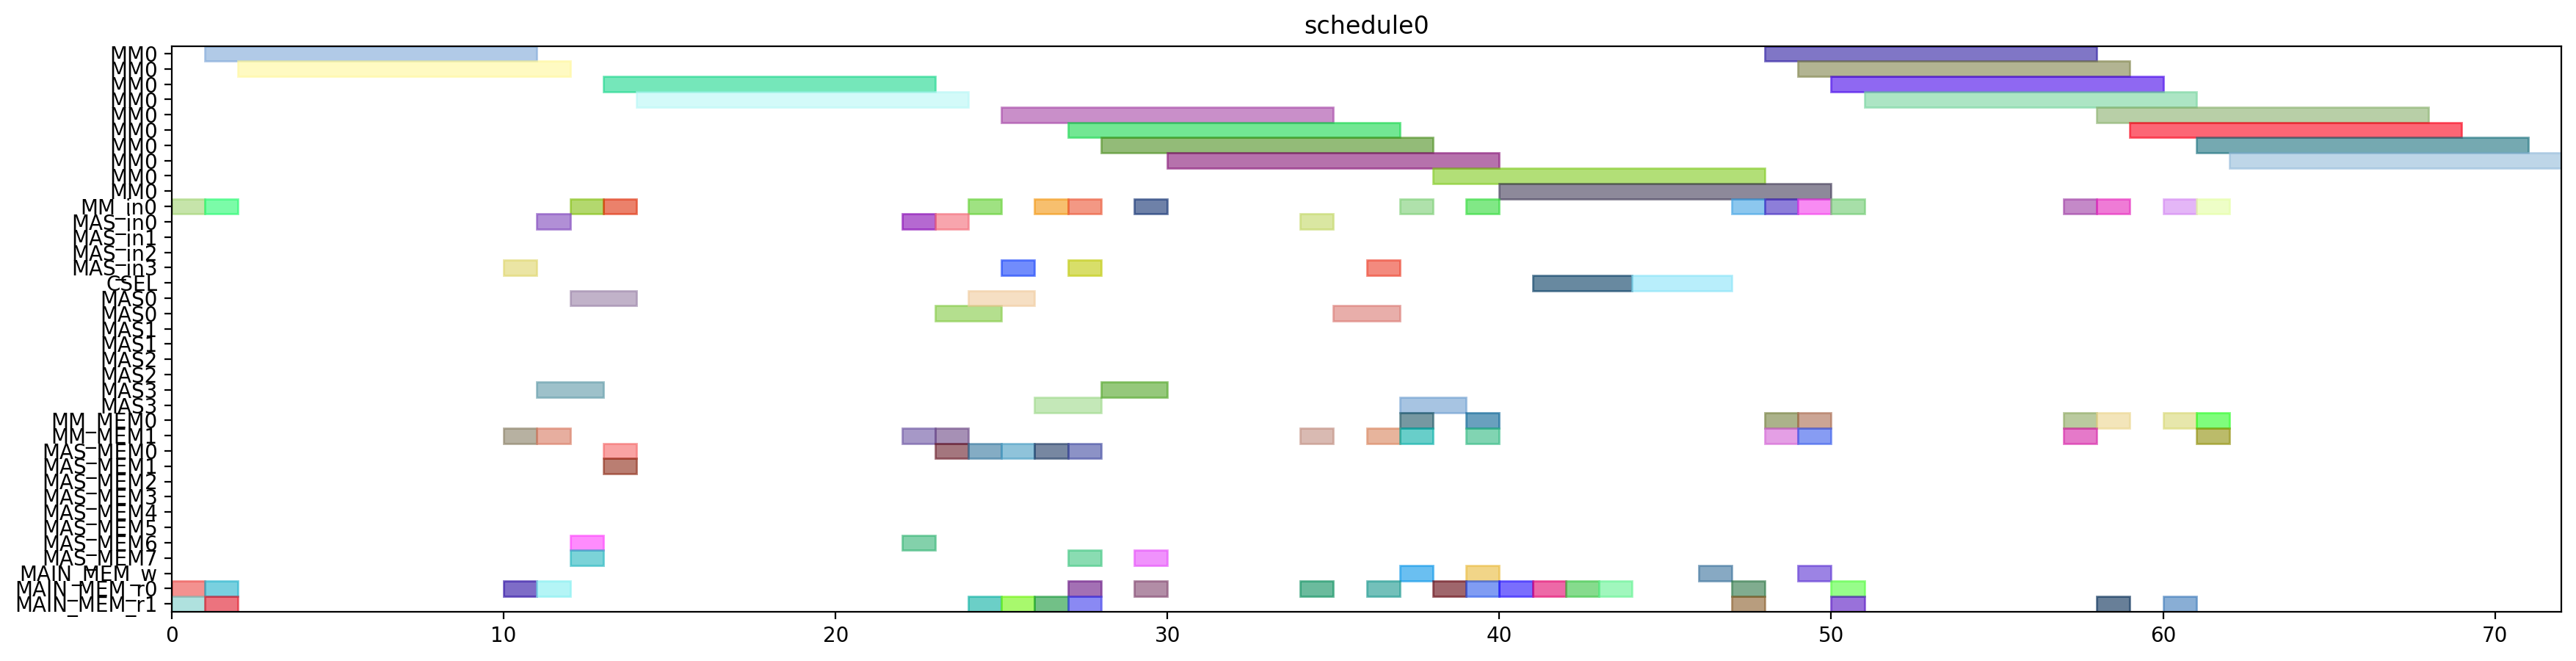

Python code for this plot:
from pyschedule import Scenario, solvers, plotters, alt


def solve():
	horizon = 120
	S = Scenario("schedule0", horizon=horizon)

	# resource
	MM = S.Resources('MM', num=1, size=10)
	MM_in = S.Resources('MM_in', num=1)
	MAS_in = S.Resources('MAS_in', num=4)
	CSEL = S.Resource('CSEL')
	MAS = S.Resources('MAS', num=4, size=2, periods=range(1, horizon))
	MM_MEM = S.Resources('MM_MEM', num=2)
	MAS_MEM = S.Resources('MAS_MEM', num=8)
	MAIN_MEM_w = S.Resource('MAIN_MEM_w', size=1)
	MAIN_MEM_r = S.Resources('MAIN_MEM_r', num=2)

	# result of previous scheduling

	# new tasks
	t20 = S.Task('t20', length=10, delay_cost=1)
	t20 += alt(MM)
	t20_in = S.Task('t20_in', length=1, delay_cost=1)
	t20_in += alt(MM_in)
	S += t20_in*MM_in[0]<=t20*MM[0]
	t20_mem0 = S.Task('t20_mem0', length=1, delay_cost=1)
	t20_mem0 += MAIN_MEM_r[0]
	S += t20_mem0 <= t20

	t20_mem1 = S.Task('t20_mem1', length=1, delay_cost=1)
	t20_mem1 += MAIN_MEM_r[1]
	S += t20_mem1 <= t20

	t21 = S.Task('t21', length=10, delay_cost=1)
	t21 += alt(MM)
	t21_in = S.Task('t21_in', length=1, delay_cost=1)
	t21_in += alt(MM_in)
	S += t21_in*MM_in[0]<=t21*MM[0]
	t21_mem0 = S.Task('t21_mem0', length=1, delay_cost=1)
	t21_mem0 += MAIN_MEM_r[0]
	S += t21_mem0 <= t21

	t21_mem1 = S.Task('t21_mem1', length=1, delay_cost=1)
	t21_mem1 += MAIN_MEM_r[1]
	S += t21_mem1 <= t21

	xit20 = S.Task('xit20', length=2, delay_cost=1)
	xit20 += alt(MAS)
	xit20_in = S.Task('xit20_in', length=1, delay_cost=1)
	xit20_in += alt(MAS_in)
	S += xit20_in*MAS_in[0]<=xit20*MAS[0]

	S += xit20_in*MAS_in[1]<=xit20*MAS[1]

	S += xit20_in*MAS_in[2]<=xit20*MAS[2]

	S += xit20_in*MAS_in[3]<=xit20*MAS[3]

	xit20_mem0 = S.Task('xit20_mem0', length=1, delay_cost=1)
	xit20_mem0 += MAIN_MEM_r[0]
	S += xit20_mem0 <= xit20

	xit20_mem1 = S.Task('xit20_mem1', length=1, delay_cost=1)
	xit20_mem1 += alt(MM_MEM)
	S += (t20*MM[0])-1 < xit20_mem1*MM_MEM[1]
	S += xit20_mem1 <= xit20

	xit21 = S.Task('xit21', length=2, delay_cost=1)
	xit21 += alt(MAS)
	xit21_in = S.Task('xit21_in', length=1, delay_cost=1)
	xit21_in += alt(MAS_in)
	S += xit21_in*MAS_in[0]<=xit21*MAS[0]

	S += xit21_in*MAS_in[1]<=xit21*MAS[1]

	S += xit21_in*MAS_in[2]<=xit21*MAS[2]

	S += xit21_in*MAS_in[3]<=xit21*MAS[3]

	xit21_mem0 = S.Task('xit21_mem0', length=1, delay_cost=1)
	xit21_mem0 += MAIN_MEM_r[0]
	S += xit21_mem0 <= xit21

	xit21_mem1 = S.Task('xit21_mem1', length=1, delay_cost=1)
	xit21_mem1 += alt(MM_MEM)
	S += (t21*MM[0])-1 < xit21_mem1*MM_MEM[1]
	S += xit21_mem1 <= xit21

	xi2t40 = S.Task('xi2t40', length=10, delay_cost=1)
	xi2t40 += alt(MM)
	xi2t40_in = S.Task('xi2t40_in', length=1, delay_cost=1)
	xi2t40_in += alt(MM_in)
	S += xi2t40_in*MM_in[0]<=xi2t40*MM[0]
	xi2t40_mem0 = S.Task('xi2t40_mem0', length=1, delay_cost=1)
	xi2t40_mem0 += alt(MAS_MEM)
	S += (xit20*MAS[0])-1 < xi2t40_mem0*MAS_MEM[0]
	S += (xit20*MAS[1])-1 < xi2t40_mem0*MAS_MEM[2]
	S += (xit20*MAS[2])-1 < xi2t40_mem0*MAS_MEM[4]
	S += (xit20*MAS[3])-1 < xi2t40_mem0*MAS_MEM[6]
	S += xi2t40_mem0 <= xi2t40

	xi2t40_mem1 = S.Task('xi2t40_mem1', length=1, delay_cost=1)
	xi2t40_mem1 += alt(MAS_MEM)
	S += (xit20*MAS[0])-1 < xi2t40_mem1*MAS_MEM[1]
	S += (xit20*MAS[1])-1 < xi2t40_mem1*MAS_MEM[3]
	S += (xit20*MAS[2])-1 < xi2t40_mem1*MAS_MEM[5]
	S += (xit20*MAS[3])-1 < xi2t40_mem1*MAS_MEM[7]
	S += xi2t40_mem1 <= xi2t40

	xi2t41 = S.Task('xi2t41', length=10, delay_cost=1)
	xi2t41 += alt(MM)
	xi2t41_in = S.Task('xi2t41_in', length=1, delay_cost=1)
	xi2t41_in += alt(MM_in)
	S += xi2t41_in*MM_in[0]<=xi2t41*MM[0]
	xi2t41_mem0 = S.Task('xi2t41_mem0', length=1, delay_cost=1)
	xi2t41_mem0 += alt(MAS_MEM)
	S += (xit21*MAS[0])-1 < xi2t41_mem0*MAS_MEM[0]
	S += (xit21*MAS[1])-1 < xi2t41_mem0*MAS_MEM[2]
	S += (xit21*MAS[2])-1 < xi2t41_mem0*MAS_MEM[4]
	S += (xit21*MAS[3])-1 < xi2t41_mem0*MAS_MEM[6]
	S += xi2t41_mem0 <= xi2t41

	xi2t41_mem1 = S.Task('xi2t41_mem1', length=1, delay_cost=1)
	xi2t41_mem1 += alt(MAS_MEM)
	S += (xit21*MAS[0])-1 < xi2t41_mem1*MAS_MEM[1]
	S += (xit21*MAS[1])-1 < xi2t41_mem1*MAS_MEM[3]
	S += (xit21*MAS[2])-1 < xi2t41_mem1*MAS_MEM[5]
	S += (xit21*MAS[3])-1 < xi2t41_mem1*MAS_MEM[7]
	S += xi2t41_mem1 <= xi2t41

	D_a_0 = S.Task('D_a_0', length=2, delay_cost=1)
	D_a_0 += alt(MAS)
	D_a_0_in = S.Task('D_a_0_in', length=1, delay_cost=1)
	D_a_0_in += alt(MAS_in)
	S += D_a_0_in*MAS_in[0]<=D_a_0*MAS[0]

	S += D_a_0_in*MAS_in[1]<=D_a_0*MAS[1]

	S += D_a_0_in*MAS_in[2]<=D_a_0*MAS[2]

	S += D_a_0_in*MAS_in[3]<=D_a_0*MAS[3]

	D_a_0_mem0 = S.Task('D_a_0_mem0', length=1, delay_cost=1)
	D_a_0_mem0 += alt(MAS_MEM)
	S += (xit20*MAS[0])-1 < D_a_0_mem0*MAS_MEM[0]
	S += (xit20*MAS[1])-1 < D_a_0_mem0*MAS_MEM[2]
	S += (xit20*MAS[2])-1 < D_a_0_mem0*MAS_MEM[4]
	S += (xit20*MAS[3])-1 < D_a_0_mem0*MAS_MEM[6]
	S += D_a_0_mem0 <= D_a_0

	D_a_0_mem1 = S.Task('D_a_0_mem1', length=1, delay_cost=1)
	D_a_0_mem1 += alt(MM_MEM)
	S += (xi2t40*MM[0])-1 < D_a_0_mem1*MM_MEM[1]
	S += D_a_0_mem1 <= D_a_0

	D_a_1 = S.Task('D_a_1', length=2, delay_cost=1)
	D_a_1 += alt(MAS)
	D_a_1_in = S.Task('D_a_1_in', length=1, delay_cost=1)
	D_a_1_in += alt(MAS_in)
	S += D_a_1_in*MAS_in[0]<=D_a_1*MAS[0]

	S += D_a_1_in*MAS_in[1]<=D_a_1*MAS[1]

	S += D_a_1_in*MAS_in[2]<=D_a_1*MAS[2]

	S += D_a_1_in*MAS_in[3]<=D_a_1*MAS[3]

	D_a_1_mem0 = S.Task('D_a_1_mem0', length=1, delay_cost=1)
	D_a_1_mem0 += alt(MAS_MEM)
	S += (xit21*MAS[0])-1 < D_a_1_mem0*MAS_MEM[0]
	S += (xit21*MAS[1])-1 < D_a_1_mem0*MAS_MEM[2]
	S += (xit21*MAS[2])-1 < D_a_1_mem0*MAS_MEM[4]
	S += (xit21*MAS[3])-1 < D_a_1_mem0*MAS_MEM[6]
	S += D_a_1_mem0 <= D_a_1

	D_a_1_mem1 = S.Task('D_a_1_mem1', length=1, delay_cost=1)
	D_a_1_mem1 += alt(MM_MEM)
	S += (xi2t41*MM[0])-1 < D_a_1_mem1*MM_MEM[1]
	S += D_a_1_mem1 <= D_a_1

	negD0 = S.Task('negD0', length=10, delay_cost=1)
	negD0 += alt(MM)
	negD0_in = S.Task('negD0_in', length=1, delay_cost=1)
	negD0_in += alt(MM_in)
	S += negD0_in*MM_in[0]<=negD0*MM[0]
	negD0_mem0 = S.Task('negD0_mem0', length=1, delay_cost=1)
	negD0_mem0 += alt(MAS_MEM)
	S += (D_a_0*MAS[0])-1 < negD0_mem0*MAS_MEM[0]
	S += (D_a_0*MAS[1])-1 < negD0_mem0*MAS_MEM[2]
	S += (D_a_0*MAS[2])-1 < negD0_mem0*MAS_MEM[4]
	S += (D_a_0*MAS[3])-1 < negD0_mem0*MAS_MEM[6]
	S += negD0_mem0 <= negD0

	negD0_mem1 = S.Task('negD0_mem1', length=1, delay_cost=1)
	negD0_mem1 += MAIN_MEM_r[1]
	S += negD0_mem1 <= negD0

	negD1 = S.Task('negD1', length=10, delay_cost=1)
	negD1 += alt(MM)
	negD1_in = S.Task('negD1_in', length=1, delay_cost=1)
	negD1_in += alt(MM_in)
	S += negD1_in*MM_in[0]<=negD1*MM[0]
	negD1_mem0 = S.Task('negD1_mem0', length=1, delay_cost=1)
	negD1_mem0 += alt(MAS_MEM)
	S += (D_a_1*MAS[0])-1 < negD1_mem0*MAS_MEM[0]
	S += (D_a_1*MAS[1])-1 < negD1_mem0*MAS_MEM[2]
	S += (D_a_1*MAS[2])-1 < negD1_mem0*MAS_MEM[4]
	S += (D_a_1*MAS[3])-1 < negD1_mem0*MAS_MEM[6]
	S += negD1_mem0 <= negD1

	negD1_mem1 = S.Task('negD1_mem1', length=1, delay_cost=1)
	negD1_mem1 += MAIN_MEM_r[1]
	S += negD1_mem1 <= negD1

	N_b0 = S.Task('N_b0', length=2, delay_cost=1)
	N_b0 += alt(MAS)
	N_b0_in = S.Task('N_b0_in', length=1, delay_cost=1)
	N_b0_in += alt(MAS_in)
	S += N_b0_in*MAS_in[0]<=N_b0*MAS[0]

	S += N_b0_in*MAS_in[1]<=N_b0*MAS[1]

	S += N_b0_in*MAS_in[2]<=N_b0*MAS[2]

	S += N_b0_in*MAS_in[3]<=N_b0*MAS[3]

	N_b0_mem0 = S.Task('N_b0_mem0', length=1, delay_cost=1)
	N_b0_mem0 += alt(MAS_MEM)
	S += (D_a_0*MAS[0])-1 < N_b0_mem0*MAS_MEM[0]
	S += (D_a_0*MAS[1])-1 < N_b0_mem0*MAS_MEM[2]
	S += (D_a_0*MAS[2])-1 < N_b0_mem0*MAS_MEM[4]
	S += (D_a_0*MAS[3])-1 < N_b0_mem0*MAS_MEM[6]
	S += N_b0_mem0 <= N_b0

	N_b0_mem1 = S.Task('N_b0_mem1', length=1, delay_cost=1)
	N_b0_mem1 += MAIN_MEM_r[1]
	S += N_b0_mem1 <= N_b0

	N_b1 = S.Task('N_b1', length=2, delay_cost=1)
	N_b1 += alt(MAS)
	N_b1_in = S.Task('N_b1_in', length=1, delay_cost=1)
	N_b1_in += alt(MAS_in)
	S += N_b1_in*MAS_in[0]<=N_b1*MAS[0]

	S += N_b1_in*MAS_in[1]<=N_b1*MAS[1]

	S += N_b1_in*MAS_in[2]<=N_b1*MAS[2]

	S += N_b1_in*MAS_in[3]<=N_b1*MAS[3]

	N_b1_mem0 = S.Task('N_b1_mem0', length=1, delay_cost=1)
	N_b1_mem0 += alt(MAS_MEM)
	S += (D_a_1*MAS[0])-1 < N_b1_mem0*MAS_MEM[0]
	S += (D_a_1*MAS[1])-1 < N_b1_mem0*MAS_MEM[2]
	S += (D_a_1*MAS[2])-1 < N_b1_mem0*MAS_MEM[4]
	S += (D_a_1*MAS[3])-1 < N_b1_mem0*MAS_MEM[6]
	S += N_b1_mem0 <= N_b1

	N_b1_mem1 = S.Task('N_b1_mem1', length=1, delay_cost=1)
	N_b1_mem1 += MAIN_MEM_r[1]
	S += N_b1_mem1 <= N_b1

	D0 = S.Task('D0', length=2, delay_cost=1)
	D0 += alt(MAS)
	D0_in = S.Task('D0_in', length=1, delay_cost=1)
	D0_in += alt(MAS_in)
	S += D0_in*MAS_in[0]<=D0*MAS[0]

	S += D0_in*MAS_in[1]<=D0*MAS[1]

	S += D0_in*MAS_in[2]<=D0*MAS[2]

	S += D0_in*MAS_in[3]<=D0*MAS[3]

	S += 0<D0

	D0_w = S.Task('D0_w', length=1, delay_cost=1)
	D0_w += alt(MAIN_MEM_w)
	S += D0 <= D0_w

	D0_mem0 = S.Task('D0_mem0', length=1, delay_cost=1)
	D0_mem0 += MAIN_MEM_r[0]
	S += D0_mem0 <= D0

	D0_mem1 = S.Task('D0_mem1', length=1, delay_cost=1)
	D0_mem1 += alt(MM_MEM)
	S += (negD0*MM[0])-1 < D0_mem1*MM_MEM[1]
	S += D0_mem1 <= D0

	D1 = S.Task('D1', length=2, delay_cost=1)
	D1 += alt(MAS)
	D1_in = S.Task('D1_in', length=1, delay_cost=1)
	D1_in += alt(MAS_in)
	S += D1_in*MAS_in[0]<=D1*MAS[0]

	S += D1_in*MAS_in[1]<=D1*MAS[1]

	S += D1_in*MAS_in[2]<=D1*MAS[2]

	S += D1_in*MAS_in[3]<=D1*MAS[3]

	S += 0<D1

	D1_w = S.Task('D1_w', length=1, delay_cost=1)
	D1_w += alt(MAIN_MEM_w)
	S += D1 <= D1_w

	D1_mem0 = S.Task('D1_mem0', length=1, delay_cost=1)
	D1_mem0 += MAIN_MEM_r[0]
	S += D1_mem0 <= D1

	D1_mem1 = S.Task('D1_mem1', length=1, delay_cost=1)
	D1_mem1 += alt(MM_MEM)
	S += (negD1*MM[0])-1 < D1_mem1*MM_MEM[1]
	S += D1_mem1 <= D1

	N0 = S.Task('N0', length=10, delay_cost=1)
	N0 += alt(MM)
	N0_in = S.Task('N0_in', length=1, delay_cost=1)
	N0_in += alt(MM_in)
	S += N0_in*MM_in[0]<=N0*MM[0]
	N0_mem0 = S.Task('N0_mem0', length=1, delay_cost=1)
	N0_mem0 += MAIN_MEM_r[0]
	S += N0_mem0 <= N0

	N0_mem1 = S.Task('N0_mem1', length=1, delay_cost=1)
	N0_mem1 += alt(MAS_MEM)
	S += (N_b0*MAS[0])-1 < N0_mem1*MAS_MEM[1]
	S += (N_b0*MAS[1])-1 < N0_mem1*MAS_MEM[3]
	S += (N_b0*MAS[2])-1 < N0_mem1*MAS_MEM[5]
	S += (N_b0*MAS[3])-1 < N0_mem1*MAS_MEM[7]
	S += N0_mem1 <= N0

	N1 = S.Task('N1', length=10, delay_cost=1)
	N1 += alt(MM)
	N1_in = S.Task('N1_in', length=1, delay_cost=1)
	N1_in += alt(MM_in)
	S += N1_in*MM_in[0]<=N1*MM[0]
	N1_mem0 = S.Task('N1_mem0', length=1, delay_cost=1)
	N1_mem0 += MAIN_MEM_r[0]
	S += N1_mem0 <= N1

	N1_mem1 = S.Task('N1_mem1', length=1, delay_cost=1)
	N1_mem1 += alt(MAS_MEM)
	S += (N_b1*MAS[0])-1 < N1_mem1*MAS_MEM[1]
	S += (N_b1*MAS[1])-1 < N1_mem1*MAS_MEM[3]
	S += (N_b1*MAS[2])-1 < N1_mem1*MAS_MEM[5]
	S += (N_b1*MAS[3])-1 < N1_mem1*MAS_MEM[7]
	S += N1_mem1 <= N1

	Z0 = S.Task('Z0', length=3, delay_cost=1)
	Z0 += alt(CSEL)

	Z0_w = S.Task('Z0_w', length=1, delay_cost=1)
	Z0_w += alt(MAIN_MEM_w)
	S += Z0+2 <= Z0_w

	Z0_mem0 = S.Task('Z0_mem0', length=1, delay_cost=1)
	Z0_mem0 += MAIN_MEM_r[0]
	S += D0_w < Z0_mem0
	S += Z0_mem0+ 2 <= Z0

	Z0_mem1 = S.Task('Z0_mem1', length=1, delay_cost=1)
	Z0_mem1 += MAIN_MEM_r[0]
	S += D0_w < Z0_mem1
	S += Z0_mem1+ 1 <= Z0

	Z0_mem2 = S.Task('Z0_mem2', length=1, delay_cost=1)
	Z0_mem2 += MAIN_MEM_r[0]
	S += Z0_mem2+ 0 <= Z0

	Z1 = S.Task('Z1', length=3, delay_cost=1)
	Z1 += alt(CSEL)

	Z1_w = S.Task('Z1_w', length=1, delay_cost=1)
	Z1_w += alt(MAIN_MEM_w)
	S += Z1+2 <= Z1_w

	Z1_mem0 = S.Task('Z1_mem0', length=1, delay_cost=1)
	Z1_mem0 += MAIN_MEM_r[0]
	S += D1_w < Z1_mem0
	S += Z1_mem0+ 2 <= Z1

	Z1_mem1 = S.Task('Z1_mem1', length=1, delay_cost=1)
	Z1_mem1 += MAIN_MEM_r[0]
	S += D1_w < Z1_mem1
	S += Z1_mem1+ 1 <= Z1

	Z1_mem2 = S.Task('Z1_mem2', length=1, delay_cost=1)
	Z1_mem2 += MAIN_MEM_r[0]
	S += Z1_mem2+ 0 <= Z1

	N20 = S.Task('N20', length=10, delay_cost=1)
	N20 += alt(MM)
	N20_in = S.Task('N20_in', length=1, delay_cost=1)
	N20_in += alt(MM_in)
	S += N20_in*MM_in[0]<=N20*MM[0]
	N20_mem0 = S.Task('N20_mem0', length=1, delay_cost=1)
	N20_mem0 += alt(MM_MEM)
	S += (N0*MM[0])-1 < N20_mem0*MM_MEM[0]
	S += N20_mem0 <= N20

	N20_mem1 = S.Task('N20_mem1', length=1, delay_cost=1)
	N20_mem1 += alt(MM_MEM)
	S += (N0*MM[0])-1 < N20_mem1*MM_MEM[1]
	S += N20_mem1 <= N20

	N21 = S.Task('N21', length=10, delay_cost=1)
	N21 += alt(MM)
	N21_in = S.Task('N21_in', length=1, delay_cost=1)
	N21_in += alt(MM_in)
	S += N21_in*MM_in[0]<=N21*MM[0]
	N21_mem0 = S.Task('N21_mem0', length=1, delay_cost=1)
	N21_mem0 += alt(MM_MEM)
	S += (N1*MM[0])-1 < N21_mem0*MM_MEM[0]
	S += N21_mem0 <= N21

	N21_mem1 = S.Task('N21_mem1', length=1, delay_cost=1)
	N21_mem1 += alt(MM_MEM)
	S += (N1*MM[0])-1 < N21_mem1*MM_MEM[1]
	S += N21_mem1 <= N21

	D20 = S.Task('D20', length=10, delay_cost=1)
	D20 += alt(MM)
	D20_in = S.Task('D20_in', length=1, delay_cost=1)
	D20_in += alt(MM_in)
	S += D20_in*MM_in[0]<=D20*MM[0]
	D20_mem0 = S.Task('D20_mem0', length=1, delay_cost=1)
	D20_mem0 += MAIN_MEM_r[0]
	S += Z0_w < D20_mem0
	S += D20_mem0 <= D20

	D20_mem1 = S.Task('D20_mem1', length=1, delay_cost=1)
	D20_mem1 += MAIN_MEM_r[1]
	S += Z0_w < D20_mem1
	S += D20_mem1 <= D20

	D21 = S.Task('D21', length=10, delay_cost=1)
	D21 += alt(MM)
	D21_in = S.Task('D21_in', length=1, delay_cost=1)
	D21_in += alt(MM_in)
	S += D21_in*MM_in[0]<=D21*MM[0]
	D21_mem0 = S.Task('D21_mem0', length=1, delay_cost=1)
	D21_mem0 += MAIN_MEM_r[0]
	S += Z1_w < D21_mem0
	S += D21_mem0 <= D21

	D21_mem1 = S.Task('D21_mem1', length=1, delay_cost=1)
	D21_mem1 += MAIN_MEM_r[1]
	S += Z1_w < D21_mem1
	S += D21_mem1 <= D21

	N30 = S.Task('N30', length=10, delay_cost=1)
	N30 += alt(MM)
	N30_in = S.Task('N30_in', length=1, delay_cost=1)
	N30_in += alt(MM_in)
	S += N30_in*MM_in[0]<=N30*MM[0]
	N30_mem0 = S.Task('N30_mem0', length=1, delay_cost=1)
	N30_mem0 += alt(MM_MEM)
	S += (N20*MM[0])-1 < N30_mem0*MM_MEM[0]
	S += N30_mem0 <= N30

	N30_mem1 = S.Task('N30_mem1', length=1, delay_cost=1)
	N30_mem1 += alt(MM_MEM)
	S += (N0*MM[0])-1 < N30_mem1*MM_MEM[1]
	S += N30_mem1 <= N30

	N31 = S.Task('N31', length=10, delay_cost=1)
	N31 += alt(MM)
	N31_in = S.Task('N31_in', length=1, delay_cost=1)
	N31_in += alt(MM_in)
	S += N31_in*MM_in[0]<=N31*MM[0]
	N31_mem0 = S.Task('N31_mem0', length=1, delay_cost=1)
	N31_mem0 += alt(MM_MEM)
	S += (N21*MM[0])-1 < N31_mem0*MM_MEM[0]
	S += N31_mem0 <= N31

	N31_mem1 = S.Task('N31_mem1', length=1, delay_cost=1)
	N31_mem1 += alt(MM_MEM)
	S += (N1*MM[0])-1 < N31_mem1*MM_MEM[1]
	S += N31_mem1 <= N31

	V0 = S.Task('V0', length=10, delay_cost=1)
	V0 += alt(MM)
	V0_in = S.Task('V0_in', length=1, delay_cost=1)
	V0_in += alt(MM_in)
	S += V0_in*MM_in[0]<=V0*MM[0]
	V0_mem0 = S.Task('V0_mem0', length=1, delay_cost=1)
	V0_mem0 += alt(MM_MEM)
	S += (D20*MM[0])-1 < V0_mem0*MM_MEM[0]
	S += V0_mem0 <= V0

	V0_mem1 = S.Task('V0_mem1', length=1, delay_cost=1)
	V0_mem1 += MAIN_MEM_r[1]
	S += Z0_w < V0_mem1
	S += V0_mem1 <= V0

	V1 = S.Task('V1', length=10, delay_cost=1)
	V1 += alt(MM)
	V1_in = S.Task('V1_in', length=1, delay_cost=1)
	V1_in += alt(MM_in)
	S += V1_in*MM_in[0]<=V1*MM[0]
	V1_mem0 = S.Task('V1_mem0', length=1, delay_cost=1)
	V1_mem0 += alt(MM_MEM)
	S += (D21*MM[0])-1 < V1_mem0*MM_MEM[0]
	S += V1_mem0 <= V1

	V1_mem1 = S.Task('V1_mem1', length=1, delay_cost=1)
	V1_mem1 += MAIN_MEM_r[1]
	S += Z1_w < V1_mem1
	S += V1_mem1 <= V1

	ND20 = S.Task('ND20', length=10, delay_cost=1)
	ND20 += alt(MM)
	ND20_in = S.Task('ND20_in', length=1, delay_cost=1)
	ND20_in += alt(MM_in)
	S += ND20_in*MM_in[0]<=ND20*MM[0]
	ND20_mem0 = S.Task('ND20_mem0', length=1, delay_cost=1)
	ND20_mem0 += alt(MM_MEM)
	S += (N0*MM[0])-1 < ND20_mem0*MM_MEM[0]
	S += ND20_mem0 <= ND20

	ND20_mem1 = S.Task('ND20_mem1', length=1, delay_cost=1)
	ND20_mem1 += alt(MM_MEM)
	S += (D20*MM[0])-1 < ND20_mem1*MM_MEM[1]
	S += ND20_mem1 <= ND20

	ND21 = S.Task('ND21', length=10, delay_cost=1)
	ND21 += alt(MM)
	ND21_in = S.Task('ND21_in', length=1, delay_cost=1)
	ND21_in += alt(MM_in)
	S += ND21_in*MM_in[0]<=ND21*MM[0]
	ND21_mem0 = S.Task('ND21_mem0', length=1, delay_cost=1)
	ND21_mem0 += alt(MM_MEM)
	S += (N1*MM[0])-1 < ND21_mem0*MM_MEM[0]
	S += ND21_mem0 <= ND21

	ND21_mem1 = S.Task('ND21_mem1', length=1, delay_cost=1)
	ND21_mem1 += alt(MM_MEM)
	S += (D21*MM[0])-1 < ND21_mem1*MM_MEM[1]
	S += ND21_mem1 <= ND21

	solvers.mip.solve(S,msg=1,kind='CPLEX',ratio_gap=1.01)

	solution = [['hoge']*len(S.solution()[1]) for i in range(len(S.solution()))]
	for i in range(len(S.solution())):
		for j in range(len(S.solution()[i])):
			solution[i][j]=str(S.solution()[i][j])
	print(solution)

	cycles = int(solution[-1][3])

	pic_file_name = "/home/mfukuda/ABE/multiRAM_multiMAS_16mux/scheduling_result/stage10MM1_stage2MAS4/2xSSWU_BEFORE_EXP/schedule0.png"
	if(S.solution() != []):
		plotters.matplotlib.plot(S,img_filename=pic_file_name, show_task_labels=False, fig_size=(cycles*0.25+3, 5))

	return solution
